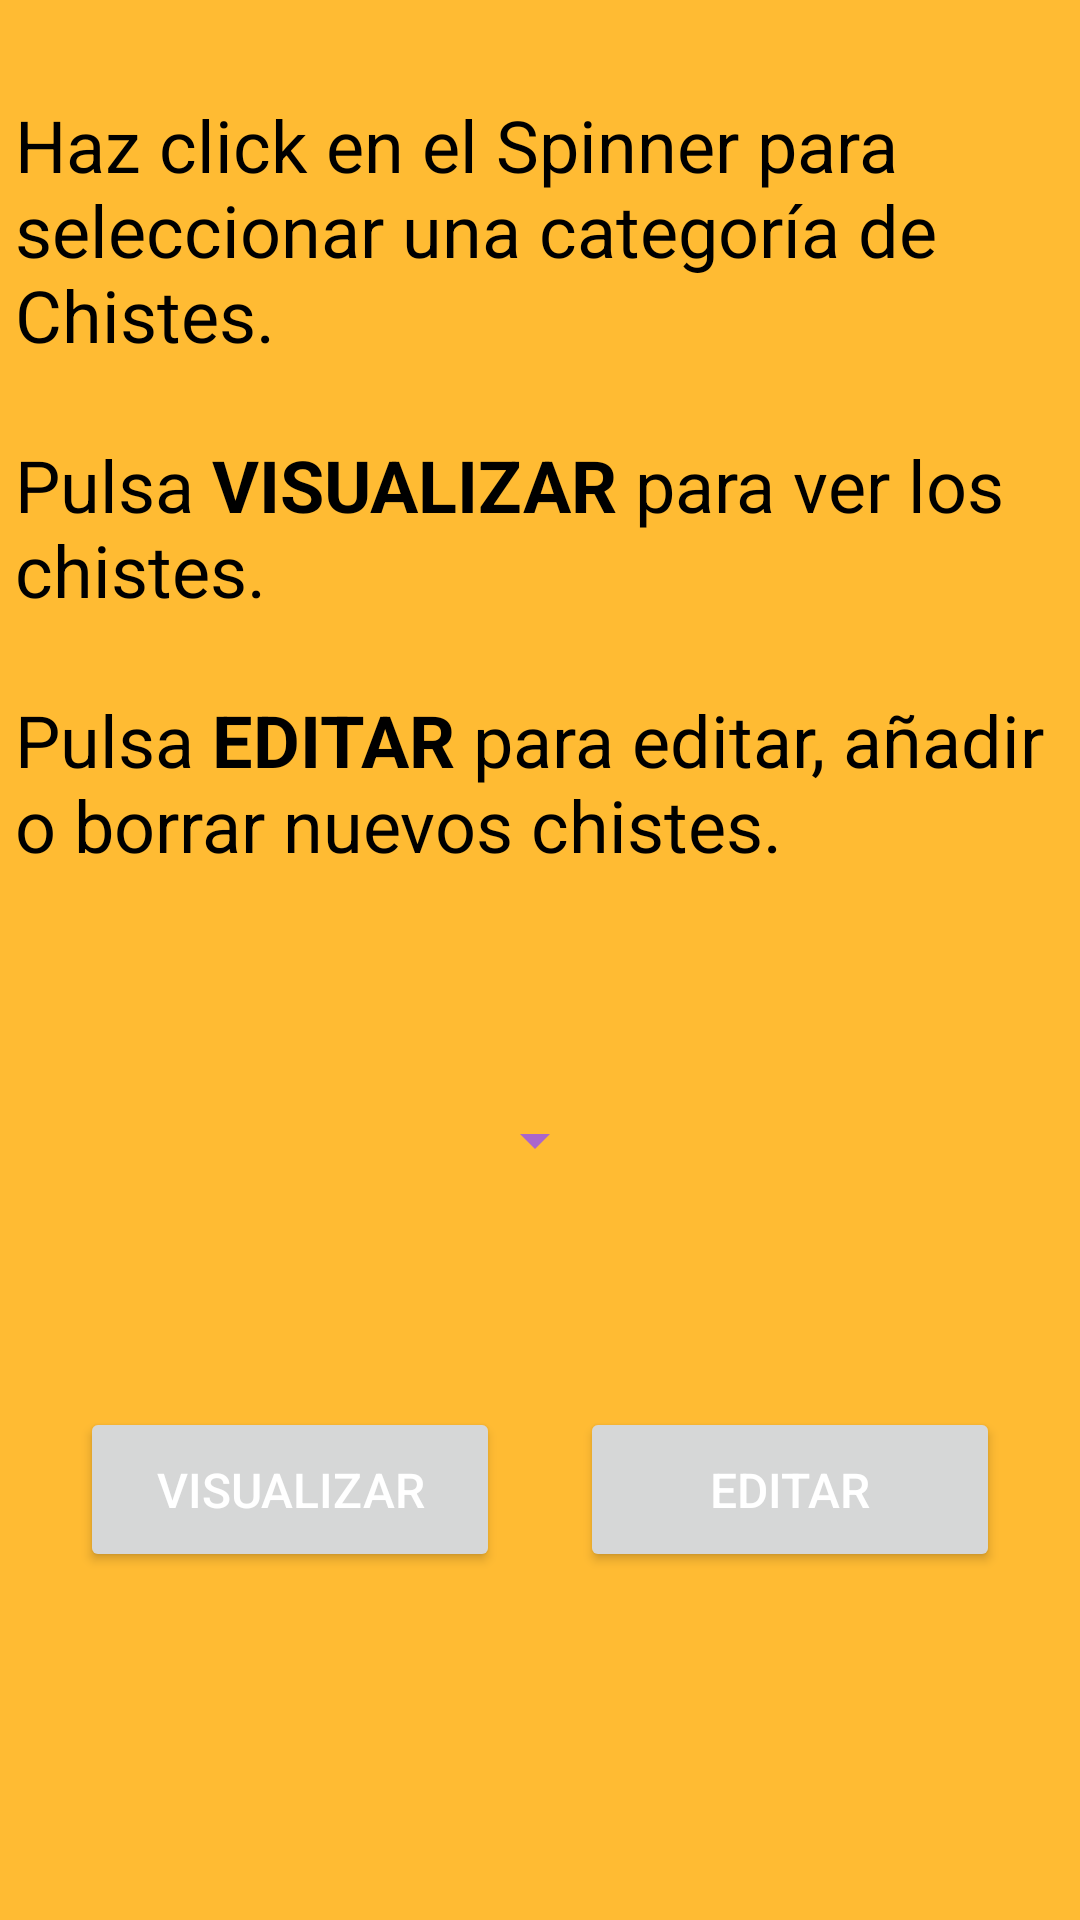

This screen was rendered from an Android layout file. Write that file and the resources it references.
<!-- AndroidManifest.xml: application theme Theme.TerceraTarea -->
<!-- res/layout/activity_main.xml -->
<?xml version="1.0" encoding="utf-8"?>
<androidx.constraintlayout.widget.ConstraintLayout xmlns:android="http://schemas.android.com/apk/res/android"
    xmlns:app="http://schemas.android.com/apk/res-auto"
    xmlns:tools="http://schemas.android.com/tools"
    android:layout_width="match_parent"
    android:layout_height="match_parent"
    android:background="@android:color/holo_orange_light"
    tools:context=".MainActivity">

    <Spinner
        android:id="@+id/spinnerCategorias"
        android:layout_width="wrap_content"
        android:layout_height="50dp"
        android:layout_marginTop="64dp"
        android:theme="@style/Spinner"
        app:layout_constraintEnd_toEndOf="parent"
        app:layout_constraintHorizontal_bias="0.495"
        app:layout_constraintStart_toStartOf="parent"
        app:layout_constraintTop_toBottomOf="@+id/textDescripcion" />

    <TextView
        android:id="@+id/textDescripcion"
        android:layout_width="350dp"
        android:layout_height="wrap_content"
        android:layout_marginTop="32dp"
        android:text="@string/main_descripcion"
        app:layout_constraintEnd_toEndOf="parent"
        app:layout_constraintHorizontal_bias="0.491"
        app:layout_constraintStart_toStartOf="parent"
        app:layout_constraintTop_toTopOf="parent" />

    <Button
        android:id="@+id/buttonVisualizar"
        android:layout_width="140dp"
        android:layout_height="55dp"
        android:layout_marginTop="64dp"
        android:onClick="aActivity"
        android:text="@string/main_boton_visualizar"
        android:theme="@style/Botones"
        app:layout_constraintEnd_toStartOf="@+id/buttonEditar"
        app:layout_constraintHorizontal_bias="0.5"
        app:layout_constraintStart_toStartOf="parent"
        app:layout_constraintTop_toBottomOf="@+id/spinnerCategorias" />

    <Button
        android:id="@+id/buttonEditar"
        android:layout_width="140dp"
        android:layout_height="55dp"
        android:onClick="aActivity"
        android:text="@string/main_boton_editar"
        android:theme="@style/Botones"
        app:layout_constraintBottom_toBottomOf="@+id/buttonVisualizar"
        app:layout_constraintEnd_toEndOf="parent"
        app:layout_constraintHorizontal_bias="0.5"
        app:layout_constraintStart_toEndOf="@+id/buttonVisualizar"
        app:layout_constraintTop_toTopOf="@+id/buttonVisualizar" />
</androidx.constraintlayout.widget.ConstraintLayout>
<!-- resources referenced by this layout -->
<resources>
  <string name="main_boton_editar">Editar</string>
  <string name="main_boton_visualizar">Visualizar</string>
  <string name="main_descripcion">Haz click en el Spinner para seleccionar una categoría de Chistes.
          \n\nPulsa <b>VISUALIZAR</b> para ver los chistes.
          \n\nPulsa <b>EDITAR</b> para editar, añadir o borrar nuevos chistes.</string>
  <style name="Botones" parent="Theme.TerceraTarea">
          <item name="android:textSize">16dp</item>
          <item name="colorPrimary">@android:color/holo_purple</item>
          <item name="android:textColor">@color/white</item>
      </style>
  <style name="Spinner" parent="Theme.TerceraTarea">
          <item name="android:backgroundTint">@android:color/holo_purple</item>
          <item name="android:popupBackground">@android:color/holo_purple</item>
          <item name="android:textColor">@color/white</item>
      </style>
  <style name="Theme.TerceraTarea" parent="Theme.MaterialComponents.DayNight.DarkActionBar">
          
          <item name="colorPrimary">@android:color/holo_purple</item>
          <item name="colorPrimaryVariant">@color/purple_700</item>
          <item name="colorOnPrimary">@color/white</item>
          
          <item name="colorSecondary">@color/teal_200</item>
          <item name="colorSecondaryVariant">@color/teal_700</item>
          <item name="colorOnSecondary">@color/black</item>
          
          <item name="android:statusBarColor" tools:targetApi="l">@color/black</item>
          
          <item name="android:textSize">24dp</item>
          <item name="android:textColor">@color/black</item>
      </style>
  <!-- not gathered from this repository: default colours our renderer supplied (Android Studio template values) -->
  <color name="purple_700">#FF3700B3</color>
  <color name="teal_200">#FF03DAC5</color>
  <color name="teal_700">#FF018786</color>
  <color name="black">#FF000000</color>
  <color name="white">#FFFFFFFF</color>
</resources>
